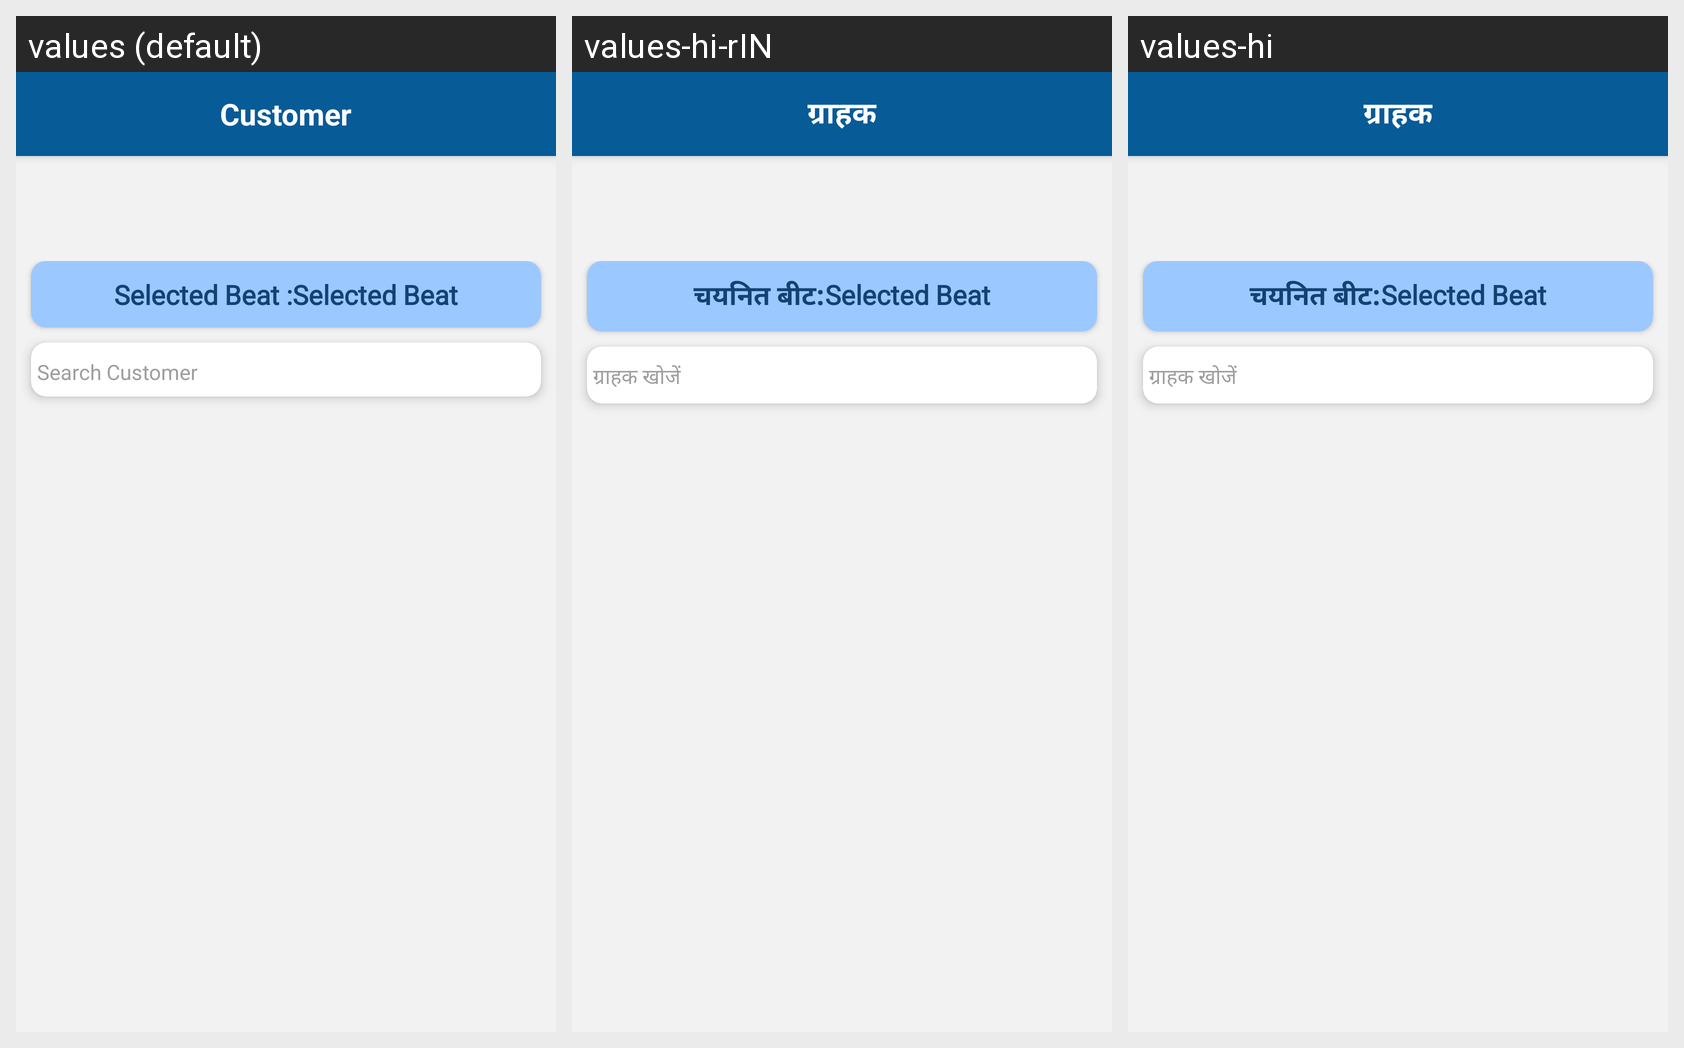

Locale-by-locale string values for the Android screen shown in this grid:
Android screen res/layout/activity_order__customer_list.xml rendered under 3 locales, left to right: values (default), values-hi-rIN, values-hi. Device: Nexus 5 (rendered at 1080×1920; each locale shown at half size, 540×960, under a caption strip naming it); theme AppTheme.
Strings drawn on this screen, with the default value and each locale's value (text and hints the layout hard-codes, and strings that could not be matched under every locale, appear in the picture but are not listed):

Customer
  values: Customer
  values-hi-rIN: ग्राहक
  values-hi: ग्राहक

Selected_Beatcolon
  values: Selected Beat :
  values-hi-rIN: चयनित बीट:
  values-hi: चयनित बीट:

Search_Customer
  values: Search Customer
  values-hi-rIN: ग्राहक खोजें
  values-hi: ग्राहक खोजें
